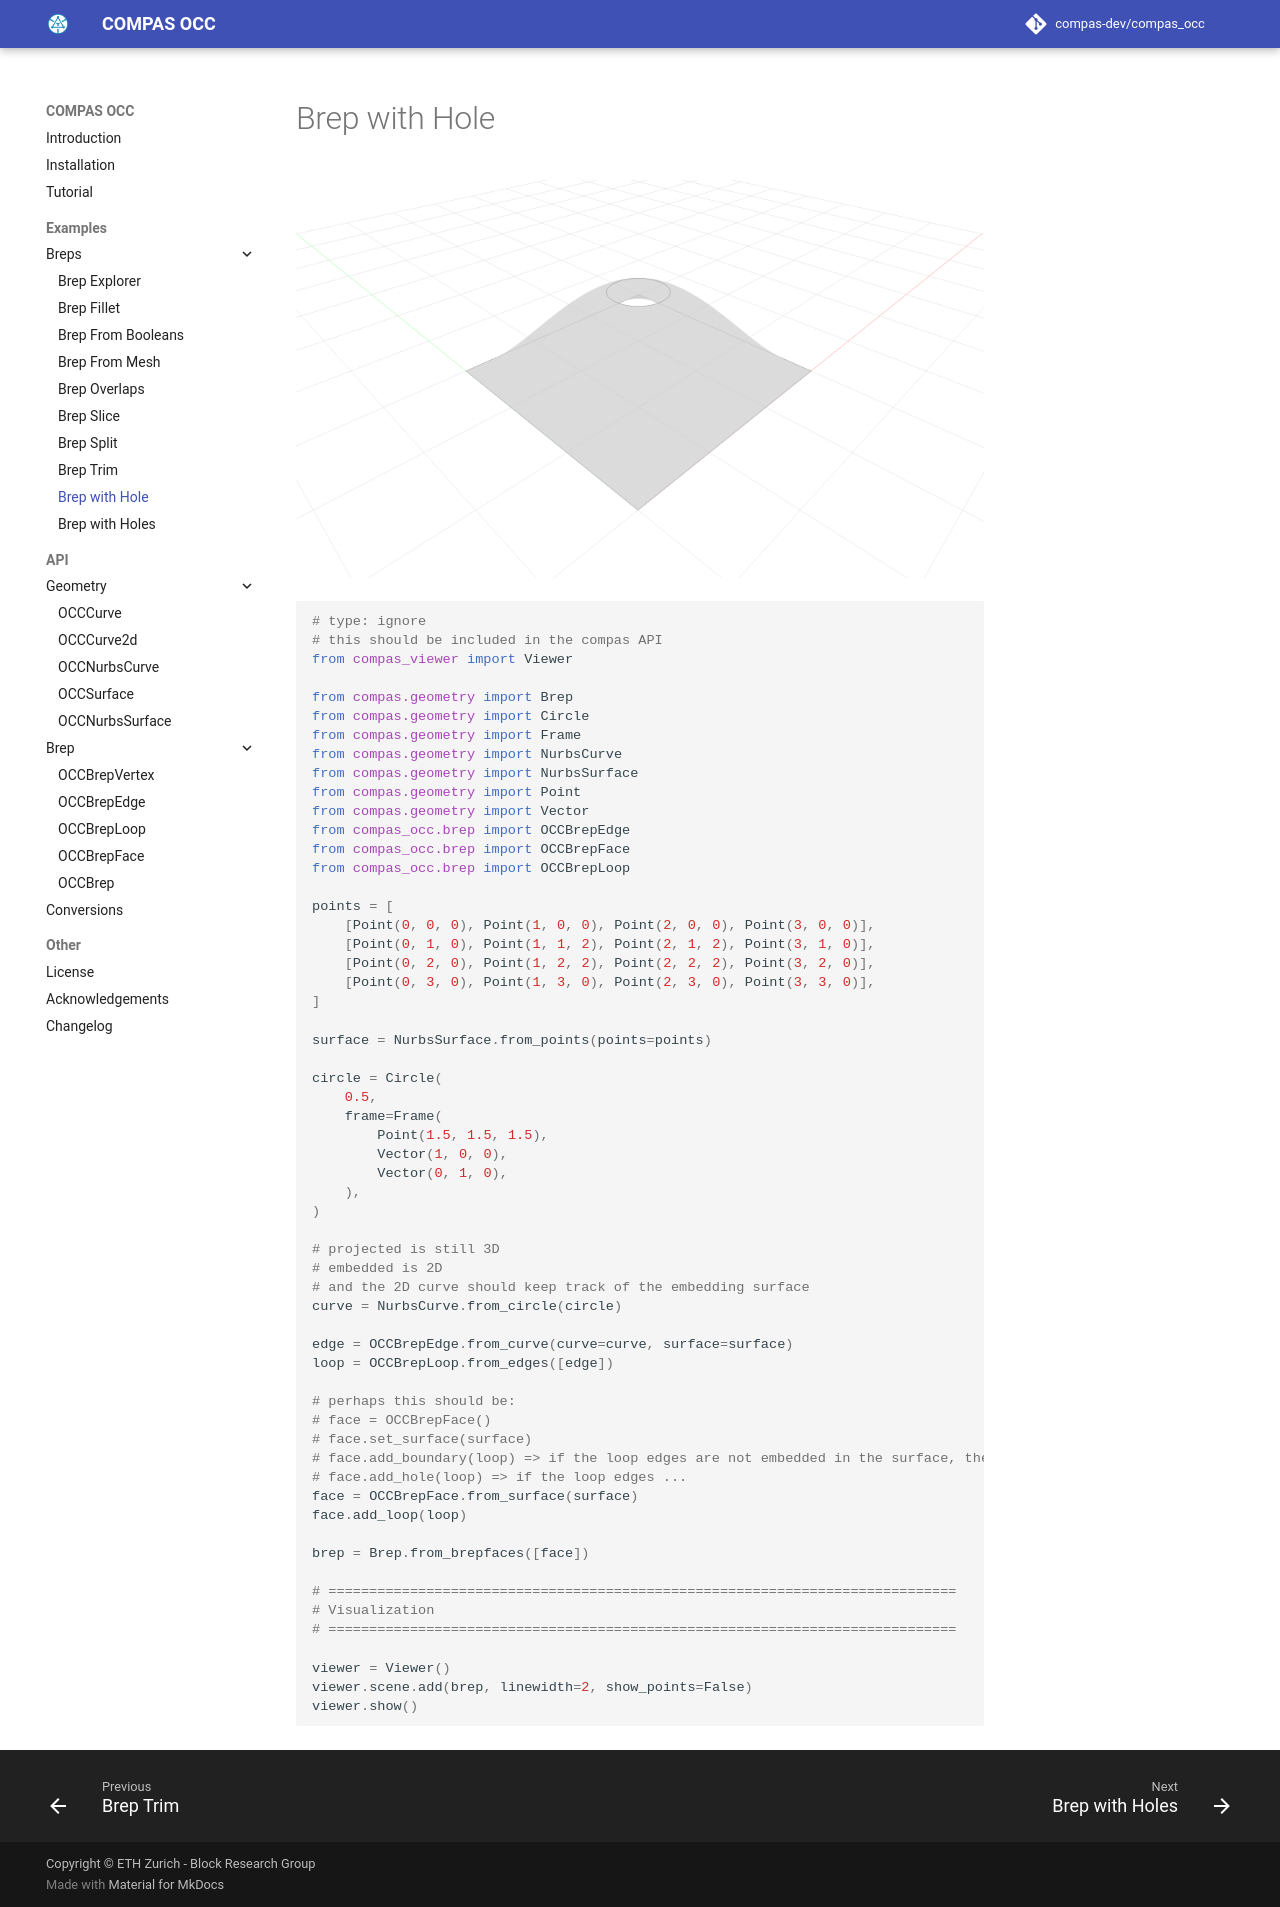

repository: compas-dev/compas_occ · page: examples/breps/brep_with_hole/index.html · generator: mkdocs

# Brep with Hole

![Example Brep with Hole](../../assets/images/example_brep_with_hole.png)

```python
---8<--- "docs/examples/breps/brep_with_hole.py"
```
